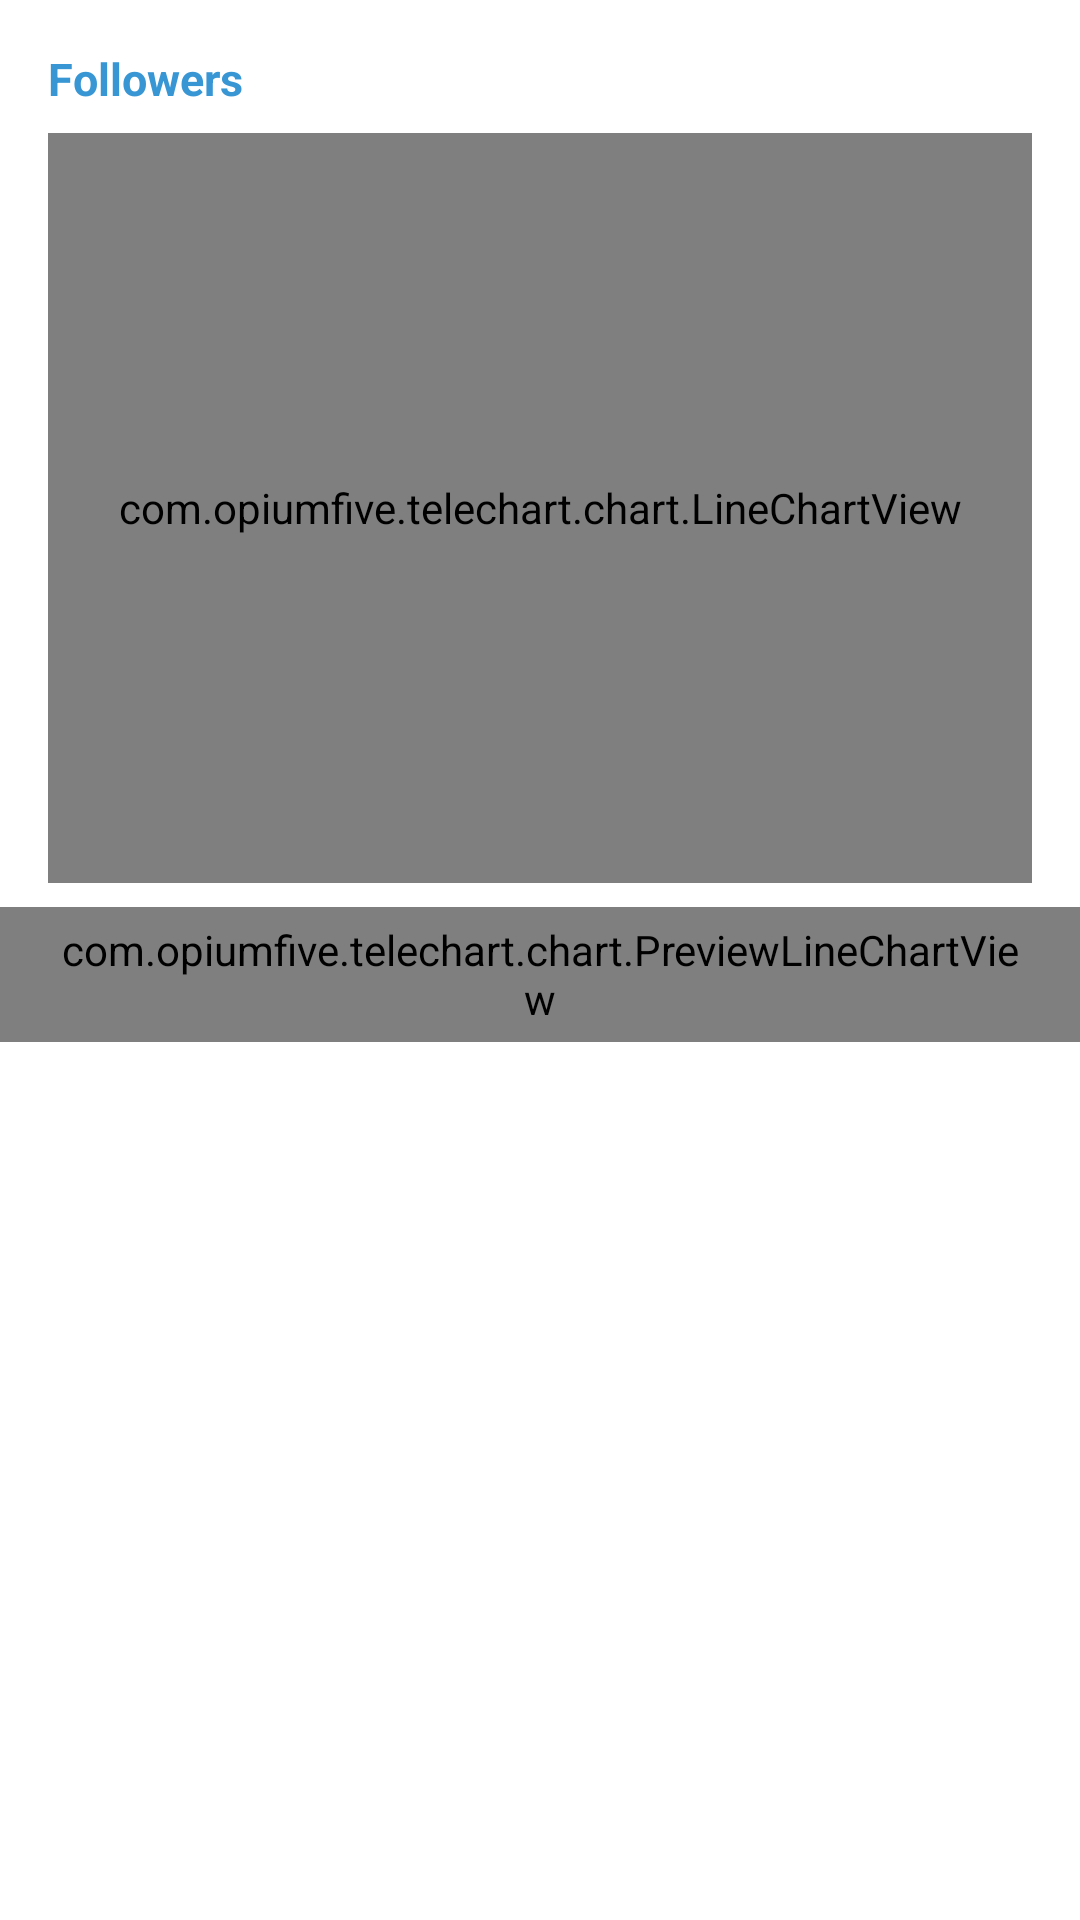

Here is an Android app screen rendered from its layout file. Give the layout XML and the strings, colors and styles it references.
<!-- AndroidManifest.xml: application theme LightTheme -->
<!-- res/layout/chart_with_preview.xml -->
<?xml version="1.0" encoding="utf-8"?>
<LinearLayout
    xmlns:android="http://schemas.android.com/apk/res/android"
    android:layout_width="match_parent"
    android:orientation="vertical"
    android:background="?attr/itemBackground"
    android:animateLayoutChanges="true"
    android:paddingTop="@dimen/margin"
    android:paddingBottom="@dimen/margin"
    android:layout_height="wrap_content">

    <TextView
        android:layout_width="match_parent"
        android:text="@string/followers"
        android:textColor="?attr/titleColor"
        android:layout_marginLeft="@dimen/margin"
        android:layout_marginRight="@dimen/margin"
        android:textStyle="bold"
        android:textSize="15sp"
        android:layout_marginBottom="@dimen/half_margin"
        android:layout_height="wrap_content" />

    <com.example.telechart.chart.LineChartView
        android:id="@+id/chart"
        android:layout_width="match_parent"
        android:layout_marginLeft="@dimen/margin"
        android:layout_marginRight="@dimen/margin"
        android:layout_height="@dimen/chart_height" />

    <com.example.telechart.chart.PreviewLineChartView
        android:id="@+id/chart_preview"
        android:layout_width="match_parent"
        android:layout_marginTop="@dimen/half_margin"
        android:paddingLeft="@dimen/margin"
        android:paddingRight="@dimen/margin"
        android:layout_height="@dimen/preview_height" />

    <ListView
        android:id="@+id/checkboxList"
        android:layout_width="match_parent"
        android:overScrollMode="never"
        android:clipToPadding="false"
        android:clipChildren="false"
        android:paddingLeft="@dimen/margin"
        android:paddingStart="@dimen/margin"
        android:divider="@drawable/line_divider"
        android:dividerHeight="@dimen/divider_height"
        android:layout_height="wrap_content"/>

</LinearLayout>
<!-- resources referenced by this layout -->
<resources>
  <dimen name="chart_height">250dp</dimen>
  <dimen name="half_margin">8dp</dimen>
  <dimen name="margin">16dp</dimen>
  <dimen name="preview_height">45dp</dimen>
  <!-- drawable line_divider (drawable) -->
  <?xml version="1.0" encoding="utf-8"?>
  <layer-list xmlns:android="http://schemas.android.com/apk/res/android" >
  
      <item
          android:left="@dimen/divider_margin">
          <shape android:shape="rectangle" >
              <solid android:color="@drawable/divider_color" />
          </shape>
      </item>
  
  </layer-list>
  <string name="followers">Followers</string>
  <style name="LightTheme" parent="AppTheme">
          <item name="windowBackground">@color/windowBackground</item>
          <item name="titleColor">@color/titleColor</item>
          <item name="textColor">@color/textColor</item>
          <item name="labelColor">@color/labelColor</item>
          <item name="joinedColor">@color/joinedColor</item>
          <item name="leftColor">@color/leftColor</item>
          <item name="previewBackColor">@color/previewBackColor</item>
          <item name="previewFrameColor">@color/previewFrameColor</item>
          <item name="itemBackground">@color/itemBackground</item>
          <item name="dividerColor">@color/dividerColor</item>
          <item name="detailJoinedColor">@color/detailJoinedColor</item>
          <item name="detailLeftColor">@color/detailLeftColor</item>
          <item name="detailTitleColor">@color/detailTitleColor</item>
          <item name="detailBackgroundColor">@color/detailBackgroundColor</item>
      </style>
  <dimen name="divider_margin">32dp</dimen>
  <!-- drawable divider_color (drawable) -->
  <?xml version="1.0" encoding="utf-8"?>
  <selector xmlns:android="http://schemas.android.com/apk/res/android">
      <item android:color="?attr/dividerColor" />
  </selector>
  <style name="AppTheme" parent="Theme.AppCompat.Light.DarkActionBar">
          <item name="colorPrimary">@color/colorPrimary</item>
          <item name="colorPrimaryDark">@color/colorPrimaryDark</item>
          <item name="colorAccent">@color/colorAccent</item>
      </style>
  <color name="windowBackground">#f0f0f0</color>
  <color name="titleColor">#3896d4</color>
  <color name="textColor">#222222</color>
  <color name="labelColor">#96a2aa</color>
  <color name="joinedColor">#68bb68</color>
  <color name="leftColor">#ed685f</color>
  <color name="previewBackColor">#f5f8f9</color>
  <color name="previewFrameColor">#dbe7f0</color>
  <color name="itemBackground">#ffffff</color>
  <color name="dividerColor">#e7e7e7</color>
  <color name="detailJoinedColor">#20a423</color>
  <color name="detailLeftColor">#d45d57</color>
  <color name="detailTitleColor">#222222</color>
  <color name="detailBackgroundColor">#ffffff</color>
  <color name="colorPrimary">#517da2</color>
  <color name="colorPrimaryDark">#426382</color>
  <color name="colorAccent">#FFFFFF</color>
</resources>
